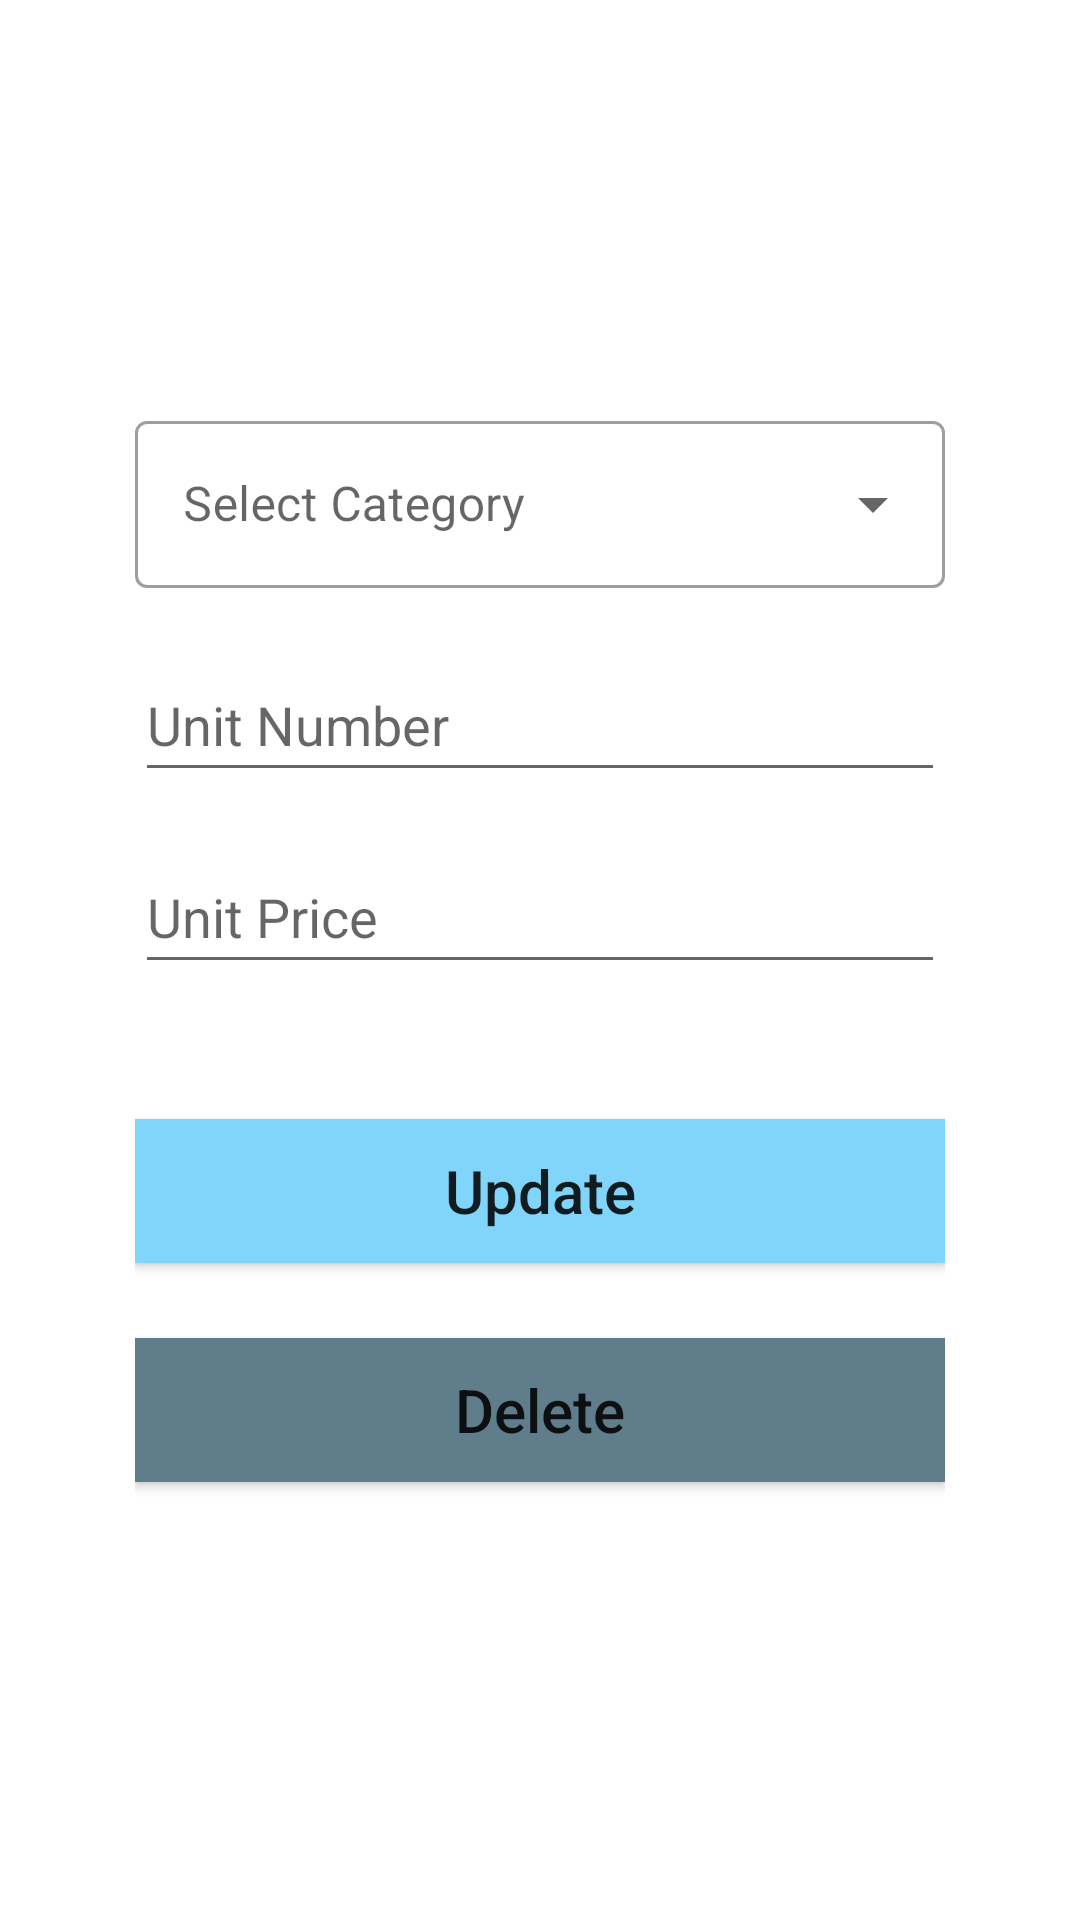

This screen was rendered from an Android layout file. Write that file and the resources it references.
<!-- AndroidManifest.xml: application theme Theme.ITI_Final_Project -->
<!-- res/layout/activity_update_balance.xml -->
<?xml version="1.0" encoding="utf-8"?>
<androidx.constraintlayout.widget.ConstraintLayout
    xmlns:android="http://schemas.android.com/apk/res/android"
    xmlns:app="http://schemas.android.com/apk/res-auto"
    xmlns:tools="http://schemas.android.com/tools"
    android:layout_width="match_parent"
    android:layout_height="match_parent"
    tools:context=".Balance.update_balance"
    android:padding="45dp">


    <com.google.android.material.textfield.TextInputLayout
        android:id="@+id/balance_text_category22"
        style="@style/Widget.MaterialComponents.TextInputLayout.OutlinedBox.ExposedDropdownMenu"
        android:layout_width="match_parent"
        android:layout_height="wrap_content"
        android:layout_marginTop="90dp"
        android:hint="Select Category"
        app:layout_constraintEnd_toEndOf="parent"
        app:layout_constraintStart_toStartOf="parent"
        app:layout_constraintTop_toTopOf="parent">

        <AutoCompleteTextView
            android:id="@+id/balance_text_category2"
            android:layout_width="match_parent"
            android:layout_height="wrap_content"
            android:inputType="none" />

    </com.google.android.material.textfield.TextInputLayout>

    <EditText
        android:id="@+id/balance_text_unit_num2"
        tools:ignore="SpeakableTextPresentCheck"
        android:layout_width="match_parent"
        android:layout_height="wrap_content"
        android:layout_marginTop="20dp"
        android:ems="10"
        android:hint="Unit Number"
        android:inputType="number"
        android:minHeight="48dp"
        app:layout_constraintEnd_toEndOf="@+id/balance_text_category22"
        app:layout_constraintStart_toStartOf="@+id/balance_text_category22"
        app:layout_constraintTop_toBottomOf="@+id/balance_text_category22" />

    <EditText
        android:id="@+id/balance_text_unit_price2"
        android:layout_width="match_parent"
        android:layout_height="wrap_content"
        android:layout_marginTop="16dp"
        android:ems="10"
        android:hint="Unit Price"
        android:inputType="number"
        android:minHeight="48dp"
        app:layout_constraintEnd_toEndOf="@+id/balance_text_unit_num2"
        app:layout_constraintHorizontal_bias="0.0"
        app:layout_constraintStart_toStartOf="@+id/balance_text_unit_num2"
        app:layout_constraintTop_toBottomOf="@+id/balance_text_unit_num2"
        tools:ignore="SpeakableTextPresentCheck" />

    <Button
        android:id="@+id/balance_update_btn"
        android:layout_width="match_parent"
        android:layout_height="wrap_content"
        android:layout_marginTop="45dp"
        android:background="@color/balance_color"
        android:text="Update"
        android:textAllCaps="false"
        android:textSize="20sp"
        app:backgroundTint="@null"
        app:layout_constraintBottom_toBottomOf="parent"
        app:layout_constraintEnd_toEndOf="@+id/balance_text_unit_price2"
        app:layout_constraintHorizontal_bias="0.0"
        app:layout_constraintStart_toStartOf="@+id/balance_text_unit_price2"
        app:layout_constraintTop_toBottomOf="@+id/balance_text_unit_price2"
        app:layout_constraintVertical_bias="0.0" />

    <Button
        android:id="@+id/balance_delete_btn"
        android:layout_width="match_parent"
        android:layout_height="wrap_content"
        android:layout_marginTop="25dp"
        android:text="Delete"
        app:backgroundTint="@null"
        android:background="@color/blue_500"
        android:textAllCaps="false"
        android:textSize="20sp"
        app:layout_constraintEnd_toEndOf="@+id/balance_update_btn"
        app:layout_constraintHorizontal_bias="0.454"
        app:layout_constraintStart_toStartOf="@+id/balance_update_btn"
        app:layout_constraintTop_toBottomOf="@+id/balance_update_btn" />

</androidx.constraintlayout.widget.ConstraintLayout>
<!-- resources referenced by this layout -->
<resources>
  <color name="balance_color">#81D4FA</color>
  <color name="blue_500">#607D8B</color>
  <style name="Theme.ITI_Final_Project" parent="Theme.MaterialComponents.DayNight.DarkActionBar">
          
          <item name="colorPrimary">@color/blue_500</item>
          <item name="colorPrimaryVariant">@color/blue_300</item>
          <item name="colorOnPrimary">@color/white</item>
          
          <item name="colorSecondary">@color/blue_500</item>
          <item name="colorSecondaryVariant">@color/blue_300</item>
          <item name="colorOnSecondary">@color/white</item>
          
          <item name="android:statusBarColor" tools:targetApi="l">?attr/colorPrimaryVariant</item>
          
      </style>
  <color name="blue_300">#90A4AE</color>
  <color name="white">#FFFFFFFF</color>
</resources>
